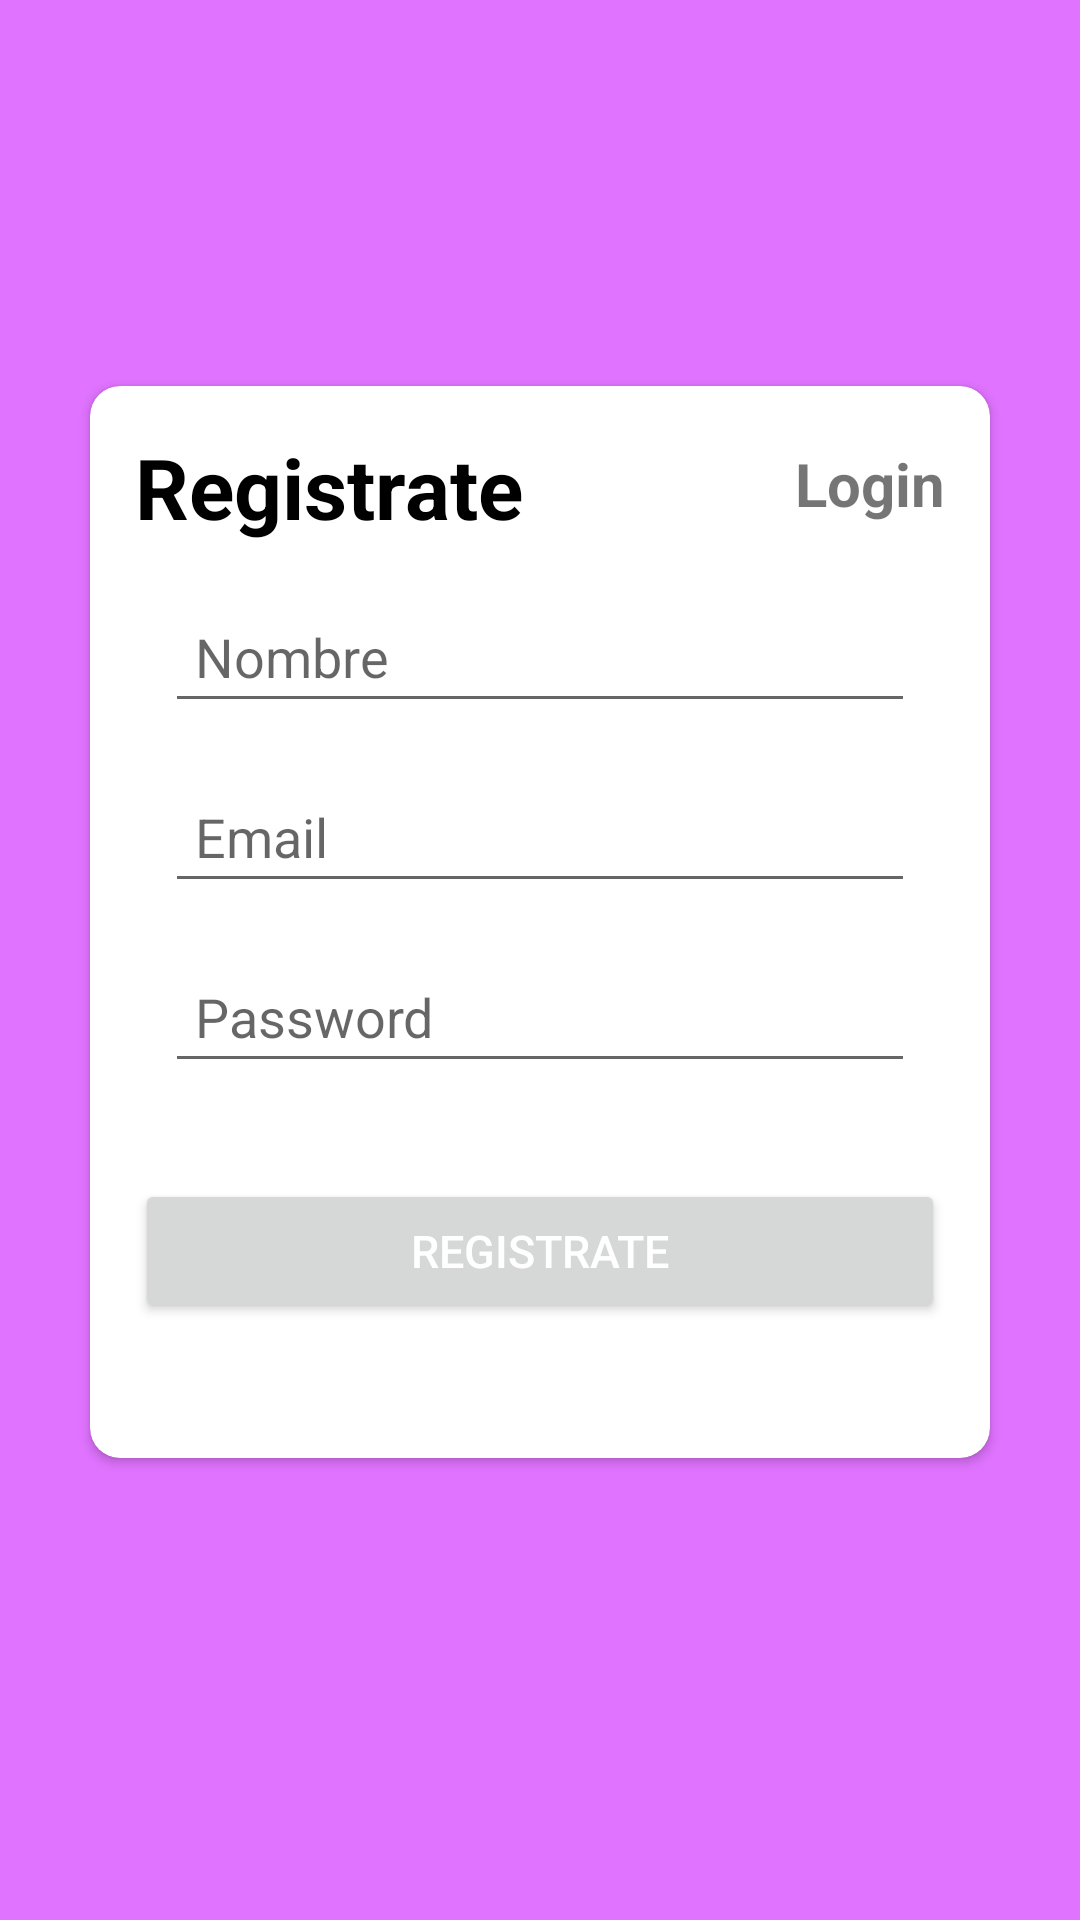

Here is an Android app screen rendered from its layout file. Give the layout XML and the strings, colors and styles it references.
<!-- AndroidManifest.xml: application theme Theme.ProyectoNuevo -->
<!-- res/layout/activity_registrar.xml -->
<?xml version="1.0" encoding="utf-8"?>
<LinearLayout xmlns:android="http://schemas.android.com/apk/res/android"
    xmlns:app="http://schemas.android.com/apk/res-auto"
    xmlns:tools="http://schemas.android.com/tools"
    android:layout_width="match_parent"
    android:layout_height="match_parent"
    android:orientation="vertical"
    android:gravity="center"
    android:background="#e073ff"
    tools:context=".Registrar">



    <androidx.cardview.widget.CardView
        android:layout_width="match_parent"
        android:layout_height="wrap_content"
        android:layout_marginTop="10dp"
        android:layout_marginStart="25dp"
        app:cardCornerRadius="10dp"
        android:layout_marginEnd="25dp"
        android:layout_marginBottom="35dp"
        app:cardUseCompatPadding="true"
        android:elevation="4dp"
        >
        <ScrollView
            android:layout_width="match_parent"
            android:layout_height="wrap_content">
            <LinearLayout
                android:layout_width="match_parent"
                android:layout_height="match_parent"
                android:orientation="vertical"
                android:layout_margin="15dp"
                >
                <RelativeLayout
                    android:layout_width="match_parent"
                    android:layout_height="wrap_content"
                    >

                    <TextView
                        android:id="@+id/textView"
                        android:layout_width="wrap_content"
                        android:layout_height="wrap_content"

                        android:text="Registrate"
                        android:textSize="28sp"
                        android:textStyle="bold"
                        android:textColor="@android:color/black"


                        />

                    <TextView
                        android:id="@+id/txtsignup"
                        android:layout_width="wrap_content"
                        android:layout_height="wrap_content"
                        android:layout_alignParentRight="true"
                        android:layout_marginTop="4dp"
                        android:onClick="login"
                        android:text="Login"
                        android:textSize="20sp"
                        android:textStyle="bold" />
                </RelativeLayout>






                <EditText
                    android:id="@+id/ednombre"
                    android:layout_width="match_parent"
                    android:layout_height="40dp"
                    android:hint="Nombre"
                    android:layout_marginTop="20dp"
                    android:layout_marginLeft="10dp"
                    android:layout_marginRight="10dp"
                    android:padding="10dp"
                    android:inputType="textPersonName" />

                <EditText
                    android:id="@+id/etemail"
                    android:layout_width="match_parent"
                    android:layout_height="40dp"
                    android:hint="Email"
                    android:layout_marginTop="20dp"
                    android:layout_marginLeft="10dp"
                    android:layout_marginRight="10dp"
                    android:padding="10dp"
                    android:inputType="textEmailAddress" />

                <EditText
                    android:id="@+id/etcontraseña"
                    android:layout_width="match_parent"
                    android:layout_height="40dp"
                    android:ems="10"
                    android:hint="Password"
                    android:layout_marginTop="20dp"
                    android:layout_marginLeft="10dp"
                    android:layout_marginRight="10dp"
                    android:padding="10dp"
                    android:inputType="textPassword" />

                <Button
                    android:id="@+id/btn_register"
                    android:layout_width="match_parent"
                    android:layout_height="wrap_content"
                    android:layout_marginTop="32dp"
                    android:text="Registrate"
                    android:textColor="@android:color/white"

                    android:textSize="15dp" />
                <Button
                    android:layout_width="match_parent"
                    android:visibility="invisible"
                    android:layout_height="30dp">
                </Button>
            </LinearLayout>
        </ScrollView>


    </androidx.cardview.widget.CardView>


</LinearLayout>
<!-- resources referenced by this layout -->
<resources>
  <style name="Theme.ProyectoNuevo" parent="Theme.MaterialComponents.DayNight.NoActionBar">
          
          <item name="colorPrimary">@color/purple_500</item>
          <item name="colorPrimaryVariant">@color/purple_700</item>
          <item name="colorOnPrimary">@color/white</item>
          
          <item name="colorSecondary">@color/teal_200</item>
          <item name="colorSecondaryVariant">@color/teal_700</item>
          <item name="colorOnSecondary">@color/black</item>
          
          <item name="android:statusBarColor">?attr/colorPrimaryVariant</item>
          
          <item name="colorAccent">#ffc000</item>
      </style>
  <color name="purple_500">#FF6200EE</color>
  <color name="purple_700">#FF3700B3</color>
  <color name="white">#FFFFFFFF</color>
  <color name="teal_200">#FF03DAC5</color>
  <color name="teal_700">#FF018786</color>
  <color name="black">#FF000000</color>
</resources>
